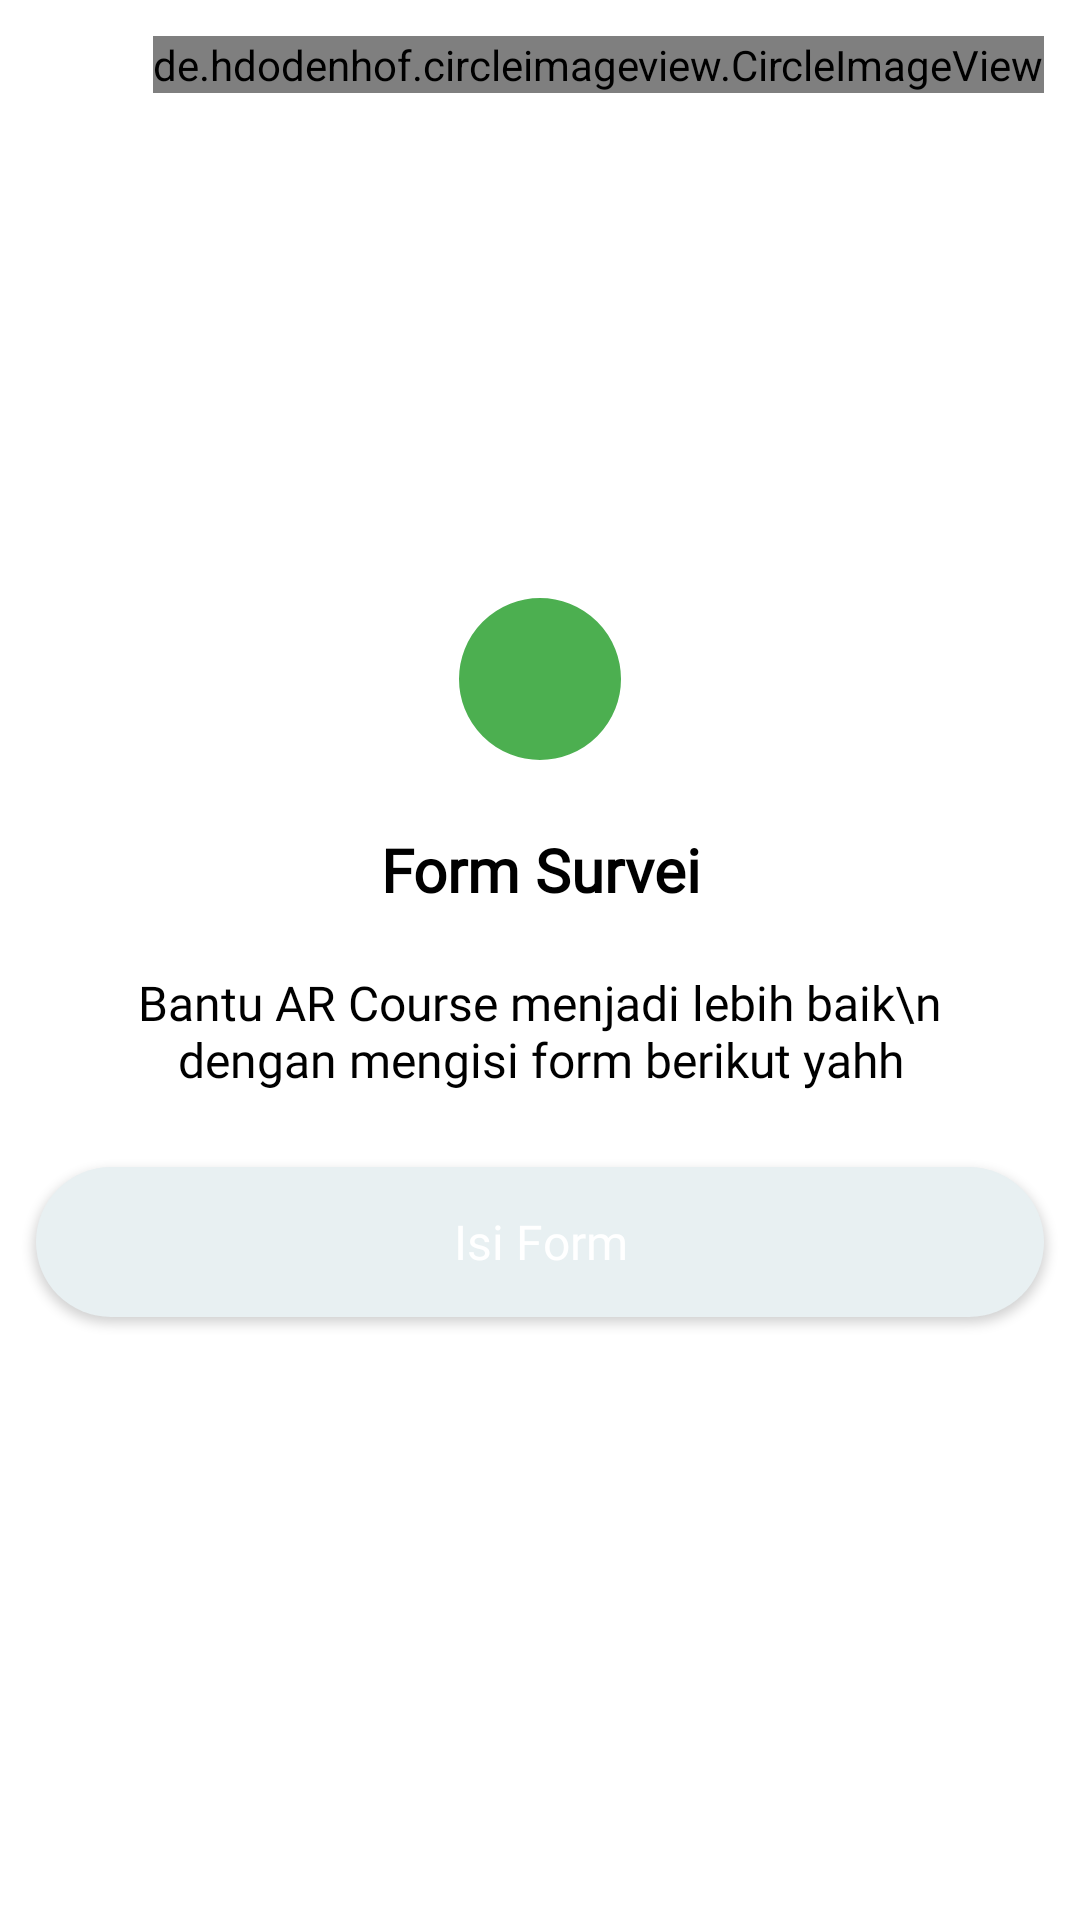

Android layout source for this screen:
<!-- AndroidManifest.xml: application theme Theme.ARCourse1 -->
<!-- res/layout/custom_dialog.xml -->
<?xml version="1.0" encoding="utf-8"?>
<androidx.constraintlayout.widget.ConstraintLayout xmlns:android="http://schemas.android.com/apk/res/android"
    xmlns:app="http://schemas.android.com/apk/res-auto"
    android:layout_width="match_parent"
    android:layout_height="match_parent">

    <de.hdodenhof.circleimageview.CircleImageView
        android:id="@+id/imgCancel"
        android:layout_width="wrap_content"
        android:layout_height="wrap_content"
        android:layout_marginTop="12dp"
        android:layout_marginEnd="12dp"
        android:background="@drawable/bg_white_circle"
        android:src="@drawable/ic_close"
        app:layout_constraintEnd_toEndOf="parent"
        app:layout_constraintTop_toTopOf="parent" />


    <LinearLayout
        android:id="@+id/layoutCustomDialog"
        android:layout_width="wrap_content"
        android:layout_height="wrap_content"
        android:background="@drawable/bg_white_oval"
        android:orientation="vertical"
        app:layout_constraintBottom_toBottomOf="parent"
        app:layout_constraintEnd_toEndOf="parent"
        app:layout_constraintStart_toStartOf="parent"
        app:layout_constraintTop_toTopOf="parent">

        <TextView
            android:layout_width="wrap_content"
            android:layout_height="wrap_content"
            android:layout_gravity="center_horizontal"
            android:layout_marginTop="50dp"
            android:fontFamily="@font/productsansbold"
            android:text="Form Survei"
            android:textAlignment="center"
            android:textColor="@color/black"
            android:textSize="20sp"
            android:textStyle="bold" />

        <TextView
            android:layout_width="wrap_content"
            android:layout_height="wrap_content"
            android:layout_marginStart="24dp"
            android:layout_marginTop="20dp"
            android:layout_marginEnd="24dp"
            android:layout_marginBottom="50dp"
            android:fontFamily="@font/productsansregular"
            android:gravity="center_horizontal"
            android:text="Bantu AR Course menjadi lebih baik\n dengan mengisi form berikut yahh"
            android:textAlignment="center"
            android:textColor="@color/black"
            android:textSize="16sp" />

    </LinearLayout>

    <ImageView
        android:layout_width="60dp"
        android:layout_height="60dp"
        android:background="@drawable/bg_green_circle"
        android:padding="2dp"
        android:src="@drawable/ic_check"
        app:layout_constraintBottom_toTopOf="@id/layoutCustomDialog"
        app:layout_constraintEnd_toEndOf="@id/layoutCustomDialog"
        app:layout_constraintStart_toStartOf="@id/layoutCustomDialog"
        app:layout_constraintTop_toTopOf="@id/layoutCustomDialog" />

    <Button
        android:id="@+id/btnForm"
        android:layout_width="0dp"
        android:layout_height="50dp"
        android:layout_marginStart="12dp"
        android:layout_marginEnd="12dp"
        android:background="@drawable/bg_blue_oval"
        android:fontFamily="@font/productsansbold"
        android:text="Isi Form"
        android:textAllCaps="false"
        android:textColor="@color/white"
        android:textSize="16sp"
        app:layout_constraintBottom_toBottomOf="@id/layoutCustomDialog"
        app:layout_constraintEnd_toEndOf="@id/layoutCustomDialog"
        app:layout_constraintHorizontal_bias="0.0"
        app:layout_constraintStart_toStartOf="@id/layoutCustomDialog"
        app:layout_constraintTop_toBottomOf="@id/layoutCustomDialog"
        app:layout_constraintVertical_bias="0.0" />

</androidx.constraintlayout.widget.ConstraintLayout>
<!-- resources referenced by this layout -->
<resources>
  <color name="black">#FF000000</color>
  <color name="white">#ffffff</color>
  <!-- drawable bg_blue_oval (drawable) -->
  <?xml version="1.0" encoding="utf-8"?>
  <shape xmlns:android="http://schemas.android.com/apk/res/android"
      android:shape="rectangle">
  
      <solid android:color="#E8F0F2"/>
      <corners android:radius="25dp"/>
  
  </shape>
  <!-- drawable bg_green_circle (drawable) -->
  <?xml version="1.0" encoding="utf-8"?>
  <shape xmlns:android="http://schemas.android.com/apk/res/android"
      android:shape="oval">
  
      <solid android:color="#4CAF50"/>
      <stroke android:width="3dp"
          android:color="@color/white"/>
  
  </shape>
  <!-- drawable bg_white_circle (drawable) -->
  <?xml version="1.0" encoding="utf-8"?>
  <shape xmlns:android="http://schemas.android.com/apk/res/android"
      android:shape="oval">
  
      <solid android:color="@color/white"/>
      <stroke android:width="3dp"
          android:color="@color/white"/>
  
  </shape>
  <!-- drawable ic_close (drawable) -->
  <vector xmlns:android="http://schemas.android.com/apk/res/android"
      android:width="24dp"
      android:height="24dp"
      android:tint="#1B1B1B"
      android:viewportWidth="24"
      android:viewportHeight="24">
      <path
          android:fillColor="@android:color/white"
          android:pathData="M19,6.41L17.59,5 12,10.59 6.41,5 5,6.41 10.59,12 5,17.59 6.41,19 12,13.41 17.59,19 19,17.59 13.41,12z" />
  </vector>
  <style name="Theme.ARCourse1" parent="Theme.MaterialComponents.DayNight.NoActionBar">
          
          <item name="colorPrimary">@color/deepBlue</item>
          <item name="colorPrimaryVariant">#5e35b1</item>
          <item name="colorOnPrimary">@color/white</item>
          
          <item name="colorSecondary">@color/teal_200</item>
          <item name="colorSecondaryVariant">@color/teal_700</item>
          <item name="colorOnSecondary">@color/black</item>
          
          <item name="android:statusBarColor" tools:targetApi="l">?attr/colorPrimaryVariant</item>
          
      </style>
  <color name="deepBlue">#425186</color>
  <color name="teal_200">#FF03DAC5</color>
  <color name="teal_700">#FF018786</color>
</resources>
